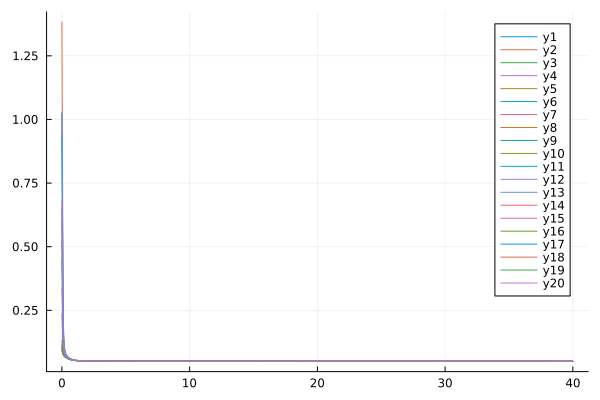

The data file committed next to this chart (first rows):
flowtime, sM2R1, sM2R2, sM2R3, sM2R4, sM2R5, sM2R6, sM2R7, sM2R8, sM2R9, sM2R10, sM2R11, sM2R12, sM2R13, sM2R14, sM2R15, sM2R16, sM2R17, sM2R18, sM2R19, sM2R20
0.0, 1.021, 1.383, 0.5226, 0.6045, 0.09417, 0.09428, 0.09417, 0.2359, 0.4493, 0.11, 0.9406, 0.1168, 1.029, 0.3382, 0.1001, 0.129, 0.6473, 0.1035, 0.1052, 0.683
0.1, 0.1672, 0.2122, 0.1162, 0.1237, 0.07684, 0.07677, 0.07685, 0.08944, 0.1109, 0.07855, 0.1569, 0.07882, 0.171, 0.09844, 0.07775, 0.07967, 0.124, 0.07805, 0.07761, 0.1284
0.2, 0.09326, 0.1042, 0.07947, 0.08091, 0.06962, 0.06957, 0.06962, 0.07257, 0.07844, 0.07021, 0.09114, 0.0701, 0.09584, 0.07471, 0.07006, 0.07026, 0.07997, 0.0701, 0.06975, 0.08157
0.3, 0.07623, 0.08066, 0.06966, 0.06988, 0.0651, 0.06506, 0.06509, 0.06633, 0.06917, 0.06544, 0.07565, 0.06532, 0.07825, 0.06719, 0.0654, 0.06535, 0.0693, 0.06539, 0.06514, 0.07026
0.4, 0.06863, 0.07111, 0.06463, 0.06446, 0.06181, 0.06178, 0.0618, 0.0625, 0.06424, 0.06205, 0.06852, 0.06195, 0.07024, 0.06292, 0.06203, 0.06192, 0.06421, 0.06202, 0.06182, 0.06489
0.5, 0.06396, 0.06561, 0.06127, 0.06095, 0.0593, 0.05928, 0.05929, 0.05976, 0.06092, 0.05948, 0.06402, 0.05941, 0.06526, 0.05995, 0.05948, 0.05935, 0.06093, 0.05946, 0.05931, 0.06143
0.6, 0.06073, 0.06193, 0.05882, 0.05844, 0.05738, 0.05736, 0.05736, 0.0577, 0.05849, 0.05751, 0.06086, 0.05746, 0.0618, 0.05777, 0.05752, 0.05738, 0.05858, 0.0575, 0.05738, 0.05897
0.7, 0.05839, 0.05931, 0.05699, 0.05659, 0.05588, 0.05587, 0.05587, 0.05614, 0.05668, 0.05599, 0.05853, 0.05596, 0.05929, 0.05611, 0.056, 0.05587, 0.05683, 0.05598, 0.05589, 0.05714
0.8, 0.05665, 0.05738, 0.05559, 0.05519, 0.05472, 0.05472, 0.05471, 0.05493, 0.0553, 0.05481, 0.05677, 0.05479, 0.05741, 0.05485, 0.05482, 0.05469, 0.0555, 0.0548, 0.05473, 0.05575
0.9, 0.05534, 0.05593, 0.05452, 0.05412, 0.05382, 0.05382, 0.05381, 0.05399, 0.05424, 0.05389, 0.05544, 0.05388, 0.05599, 0.05388, 0.0539, 0.05378, 0.05448, 0.05389, 0.05383, 0.05469
1.0, 0.05433, 0.05483, 0.05369, 0.0533, 0.05311, 0.05311, 0.0531, 0.05326, 0.05343, 0.05317, 0.05441, 0.05316, 0.0549, 0.05313, 0.05318, 0.05306, 0.05369, 0.05316, 0.05312, 0.05386
1.1, 0.05356, 0.05398, 0.05304, 0.05267, 0.05255, 0.05255, 0.05254, 0.05269, 0.05279, 0.0526, 0.05361, 0.0526, 0.05406, 0.05254, 0.05262, 0.0525, 0.05307, 0.0526, 0.05256, 0.05322
1.2, 0.05295, 0.05332, 0.05252, 0.05218, 0.05211, 0.05211, 0.0521, 0.05224, 0.05229, 0.05215, 0.05299, 0.05215, 0.05339, 0.05208, 0.05217, 0.05206, 0.05258, 0.05215, 0.05212, 0.05271
1.3, 0.05247, 0.0528, 0.05212, 0.05179, 0.05176, 0.05176, 0.05175, 0.05187, 0.0519, 0.05179, 0.0525, 0.0518, 0.05287, 0.05172, 0.05181, 0.05171, 0.05218, 0.05179, 0.05177, 0.0523
1.4, 0.05209, 0.05239, 0.05179, 0.05148, 0.05148, 0.05148, 0.05147, 0.05159, 0.05158, 0.05151, 0.0521, 0.05151, 0.05246, 0.05143, 0.05152, 0.05143, 0.05187, 0.0515, 0.05148, 0.05197
1.5, 0.05178, 0.05206, 0.05153, 0.05124, 0.05125, 0.05125, 0.05124, 0.05135, 0.05133, 0.05128, 0.05179, 0.05128, 0.05212, 0.05119, 0.05129, 0.0512, 0.05161, 0.05127, 0.05125, 0.0517
1.6, 0.05153, 0.05179, 0.05132, 0.05104, 0.05106, 0.05106, 0.05105, 0.05116, 0.05112, 0.05109, 0.05153, 0.05109, 0.05185, 0.051, 0.0511, 0.05102, 0.0514, 0.05108, 0.05107, 0.05148
1.7, 0.05132, 0.05157, 0.05115, 0.05088, 0.05091, 0.05091, 0.0509, 0.051, 0.05096, 0.05093, 0.05132, 0.05093, 0.05162, 0.05085, 0.05094, 0.05087, 0.05123, 0.05093, 0.05091, 0.0513
1.8, 0.05115, 0.05139, 0.051, 0.05075, 0.05078, 0.05078, 0.05077, 0.05087, 0.05082, 0.05081, 0.05115, 0.05081, 0.05143, 0.05072, 0.05081, 0.05074, 0.05108, 0.0508, 0.05079, 0.05114
1.9, 0.05101, 0.05123, 0.05088, 0.05064, 0.05067, 0.05068, 0.05067, 0.05076, 0.0507, 0.0507, 0.051, 0.0507, 0.05127, 0.05062, 0.0507, 0.05064, 0.05096, 0.05069, 0.05068, 0.05101
2.0, 0.05088, 0.0511, 0.05077, 0.05055, 0.05058, 0.05059, 0.05058, 0.05067, 0.05061, 0.05061, 0.05088, 0.0506, 0.05114, 0.05053, 0.05061, 0.05055, 0.05085, 0.0506, 0.05059, 0.0509
2.1, 0.05078, 0.05099, 0.05068, 0.05047, 0.05051, 0.05051, 0.0505, 0.05058, 0.05052, 0.05053, 0.05077, 0.05052, 0.05102, 0.05045, 0.05053, 0.05047, 0.05076, 0.05052, 0.05051, 0.0508
2.2, 0.05069, 0.05089, 0.05061, 0.0504, 0.05044, 0.05044, 0.05043, 0.05051, 0.05045, 0.05046, 0.05068, 0.05046, 0.05092, 0.05038, 0.05046, 0.0504, 0.05068, 0.05045, 0.05044, 0.05072
2.3, 0.05061, 0.05081, 0.05054, 0.05035, 0.05038, 0.05038, 0.05037, 0.05045, 0.05039, 0.0504, 0.0506, 0.0504, 0.05084, 0.05033, 0.0504, 0.05035, 0.0506, 0.05039, 0.05038, 0.05064
2.4, 0.05054, 0.05073, 0.05048, 0.0503, 0.05033, 0.05033, 0.05032, 0.0504, 0.05034, 0.05035, 0.05053, 0.05034, 0.05076, 0.05028, 0.05035, 0.0503, 0.05054, 0.05034, 0.05033, 0.05058
2.5, 0.05048, 0.05066, 0.05043, 0.05025, 0.05028, 0.05028, 0.05028, 0.05035, 0.05029, 0.0503, 0.05047, 0.05029, 0.05069, 0.05023, 0.0503, 0.05025, 0.05048, 0.05029, 0.05028, 0.05052
2.6, 0.05042, 0.0506, 0.05038, 0.05021, 0.05024, 0.05024, 0.05023, 0.0503, 0.05025, 0.05026, 0.05042, 0.05025, 0.05063, 0.05019, 0.05026, 0.05021, 0.05043, 0.05025, 0.05024, 0.05046
2.7, 0.05037, 0.05055, 0.05033, 0.05018, 0.0502, 0.0502, 0.0502, 0.05026, 0.05021, 0.05022, 0.05037, 0.05021, 0.05057, 0.05016, 0.05022, 0.05017, 0.05038, 0.05021, 0.0502, 0.05041
2.8, 0.05033, 0.0505, 0.05029, 0.05014, 0.05017, 0.05017, 0.05016, 0.05023, 0.05017, 0.05018, 0.05032, 0.05018, 0.05052, 0.05012, 0.05018, 0.05014, 0.05034, 0.05017, 0.05017, 0.05037
2.9, 0.05029, 0.05045, 0.05026, 0.05011, 0.05013, 0.05014, 0.05013, 0.05019, 0.05014, 0.05015, 0.05028, 0.05015, 0.05047, 0.05009, 0.05015, 0.05011, 0.0503, 0.05014, 0.05014, 0.05032
3.0, 0.05025, 0.05041, 0.05022, 0.05009, 0.05011, 0.05011, 0.0501, 0.05016, 0.05011, 0.05012, 0.05024, 0.05012, 0.05043, 0.05007, 0.05012, 0.05008, 0.05026, 0.05011, 0.05011, 0.05029
3.1, 0.05021, 0.05037, 0.05019, 0.05006, 0.05008, 0.05008, 0.05008, 0.05013, 0.05008, 0.0501, 0.05021, 0.05009, 0.05039, 0.05004, 0.05009, 0.05006, 0.05023, 0.05008, 0.05008, 0.05025
3.2, 0.05018, 0.05033, 0.05016, 0.05004, 0.05005, 0.05005, 0.05005, 0.0501, 0.05006, 0.05007, 0.05018, 0.05006, 0.05035, 0.05002, 0.05007, 0.05003, 0.0502, 0.05006, 0.05005, 0.05022
3.3, 0.05015, 0.0503, 0.05013, 0.05002, 0.05003, 0.05003, 0.05003, 0.05008, 0.05003, 0.05005, 0.05015, 0.05004, 0.05031, 0.05, 0.05004, 0.05001, 0.05017, 0.05003, 0.05003, 0.05018
3.4, 0.05012, 0.05027, 0.05011, 0.05, 0.05001, 0.05001, 0.05001, 0.05006, 0.05001, 0.05002, 0.05012, 0.05002, 0.05028, 0.04998, 0.05002, 0.04999, 0.05014, 0.05001, 0.05001, 0.05016
3.5, 0.0501, 0.05024, 0.05008, 0.04998, 0.04999, 0.04999, 0.04999, 0.05003, 0.04999, 0.05, 0.05009, 0.05, 0.05025, 0.04996, 0.05, 0.04997, 0.05011, 0.04999, 0.04999, 0.05013
3.6, 0.05007, 0.05021, 0.05006, 0.04996, 0.04997, 0.04997, 0.04997, 0.05001, 0.04997, 0.04998, 0.05007, 0.04998, 0.05022, 0.04994, 0.04998, 0.04995, 0.05009, 0.04997, 0.04997, 0.0501
3.7, 0.05005, 0.05018, 0.05004, 0.04995, 0.04995, 0.04995, 0.04995, 0.04999, 0.04995, 0.04996, 0.05004, 0.04996, 0.05019, 0.04992, 0.04996, 0.04993, 0.05006, 0.04995, 0.04995, 0.05008
3.8, 0.05003, 0.05016, 0.05002, 0.04993, 0.04993, 0.04993, 0.04993, 0.04997, 0.04994, 0.04995, 0.05002, 0.04994, 0.05017, 0.04991, 0.04994, 0.04992, 0.05004, 0.04994, 0.04993, 0.05005
3.9, 0.05001, 0.05013, 0.05, 0.04992, 0.04992, 0.04992, 0.04992, 0.04996, 0.04992, 0.04993, 0.05, 0.04992, 0.05014, 0.04989, 0.04993, 0.0499, 0.05002, 0.04992, 0.04992, 0.05003
4.0, 0.04999, 0.05011, 0.04998, 0.0499, 0.0499, 0.0499, 0.0499, 0.04994, 0.04991, 0.04992, 0.04998, 0.04991, 0.05012, 0.04988, 0.04991, 0.04989, 0.05, 0.04991, 0.0499, 0.05001
4.1, 0.04997, 0.05009, 0.04997, 0.04989, 0.04989, 0.04989, 0.04989, 0.04992, 0.04989, 0.0499, 0.04996, 0.04989, 0.0501, 0.04987, 0.0499, 0.04987, 0.04998, 0.04989, 0.04989, 0.04999
4.2, 0.04995, 0.05007, 0.04995, 0.04988, 0.04987, 0.04987, 0.04987, 0.04991, 0.04988, 0.04989, 0.04995, 0.04988, 0.05008, 0.04985, 0.04988, 0.04986, 0.04997, 0.04988, 0.04987, 0.04997
4.3, 0.04994, 0.05005, 0.04993, 0.04987, 0.04986, 0.04986, 0.04986, 0.04989, 0.04986, 0.04987, 0.04993, 0.04987, 0.05006, 0.04984, 0.04987, 0.04985, 0.04995, 0.04986, 0.04986, 0.04996
4.4, 0.04992, 0.05003, 0.04992, 0.04985, 0.04985, 0.04985, 0.04985, 0.04988, 0.04985, 0.04986, 0.04991, 0.04985, 0.05004, 0.04983, 0.04986, 0.04983, 0.04993, 0.04985, 0.04985, 0.04994
4.5, 0.04991, 0.05001, 0.0499, 0.04984, 0.04984, 0.04984, 0.04984, 0.04987, 0.04984, 0.04985, 0.0499, 0.04984, 0.05002, 0.04982, 0.04984, 0.04982, 0.04992, 0.04984, 0.04984, 0.04992
4.6, 0.04989, 0.05, 0.04989, 0.04983, 0.04983, 0.04983, 0.04982, 0.04986, 0.04983, 0.04984, 0.04988, 0.04983, 0.05001, 0.04981, 0.04983, 0.04981, 0.0499, 0.04983, 0.04983, 0.04991
4.7, 0.04988, 0.04998, 0.04988, 0.04982, 0.04981, 0.04982, 0.04981, 0.04984, 0.04982, 0.04983, 0.04987, 0.04982, 0.04999, 0.0498, 0.04982, 0.0498, 0.04989, 0.04982, 0.04982, 0.0499
4.8, 0.04987, 0.04996, 0.04987, 0.04981, 0.0498, 0.04981, 0.0498, 0.04983, 0.04981, 0.04982, 0.04986, 0.04981, 0.04998, 0.04979, 0.04981, 0.04979, 0.04988, 0.04981, 0.0498, 0.04988
4.9, 0.04985, 0.04995, 0.04985, 0.04981, 0.0498, 0.0498, 0.04979, 0.04982, 0.0498, 0.04981, 0.04985, 0.0498, 0.04996, 0.04978, 0.0498, 0.04978, 0.04986, 0.0498, 0.0498, 0.04987
5.0, 0.04984, 0.04994, 0.04984, 0.0498, 0.04979, 0.04979, 0.04979, 0.04981, 0.04979, 0.0498, 0.04983, 0.04979, 0.04995, 0.04977, 0.04979, 0.04978, 0.04985, 0.04979, 0.04979, 0.04986
5.1, 0.04983, 0.04992, 0.04983, 0.04979, 0.04978, 0.04978, 0.04978, 0.0498, 0.04978, 0.04979, 0.04982, 0.04978, 0.04993, 0.04977, 0.04978, 0.04977, 0.04984, 0.04978, 0.04978, 0.04985
5.2, 0.04982, 0.04991, 0.04982, 0.04978, 0.04977, 0.04977, 0.04977, 0.04979, 0.04977, 0.04978, 0.04981, 0.04977, 0.04992, 0.04976, 0.04978, 0.04976, 0.04983, 0.04977, 0.04977, 0.04983
5.3, 0.04981, 0.0499, 0.04981, 0.04977, 0.04976, 0.04976, 0.04976, 0.04978, 0.04977, 0.04977, 0.0498, 0.04977, 0.04991, 0.04975, 0.04977, 0.04975, 0.04982, 0.04976, 0.04976, 0.04982
5.4, 0.0498, 0.04989, 0.04981, 0.04977, 0.04975, 0.04975, 0.04975, 0.04978, 0.04976, 0.04976, 0.04979, 0.04976, 0.0499, 0.04974, 0.04976, 0.04974, 0.04981, 0.04976, 0.04975, 0.04981
5.5, 0.04979, 0.04988, 0.0498, 0.04976, 0.04975, 0.04975, 0.04975, 0.04977, 0.04975, 0.04976, 0.04978, 0.04975, 0.04989, 0.04974, 0.04975, 0.04974, 0.0498, 0.04975, 0.04975, 0.0498
5.6, 0.04979, 0.04986, 0.04979, 0.04975, 0.04974, 0.04974, 0.04974, 0.04976, 0.04974, 0.04975, 0.04978, 0.04974, 0.04988, 0.04973, 0.04975, 0.04973, 0.04979, 0.04974, 0.04974, 0.04979
5.7, 0.04978, 0.04985, 0.04978, 0.04975, 0.04973, 0.04973, 0.04973, 0.04975, 0.04974, 0.04974, 0.04977, 0.04974, 0.04987, 0.04973, 0.04974, 0.04972, 0.04978, 0.04974, 0.04973, 0.04979
5.8, 0.04977, 0.04985, 0.04977, 0.04974, 0.04973, 0.04973, 0.04973, 0.04975, 0.04973, 0.04974, 0.04976, 0.04973, 0.04986, 0.04972, 0.04973, 0.04972, 0.04978, 0.04973, 0.04973, 0.04978
5.9, 0.04976, 0.04984, 0.04977, 0.04974, 0.04972, 0.04972, 0.04972, 0.04974, 0.04973, 0.04973, 0.04975, 0.04973, 0.04985, 0.04971, 0.04973, 0.04971, 0.04977, 0.04972, 0.04972, 0.04977
... 341 more rows
